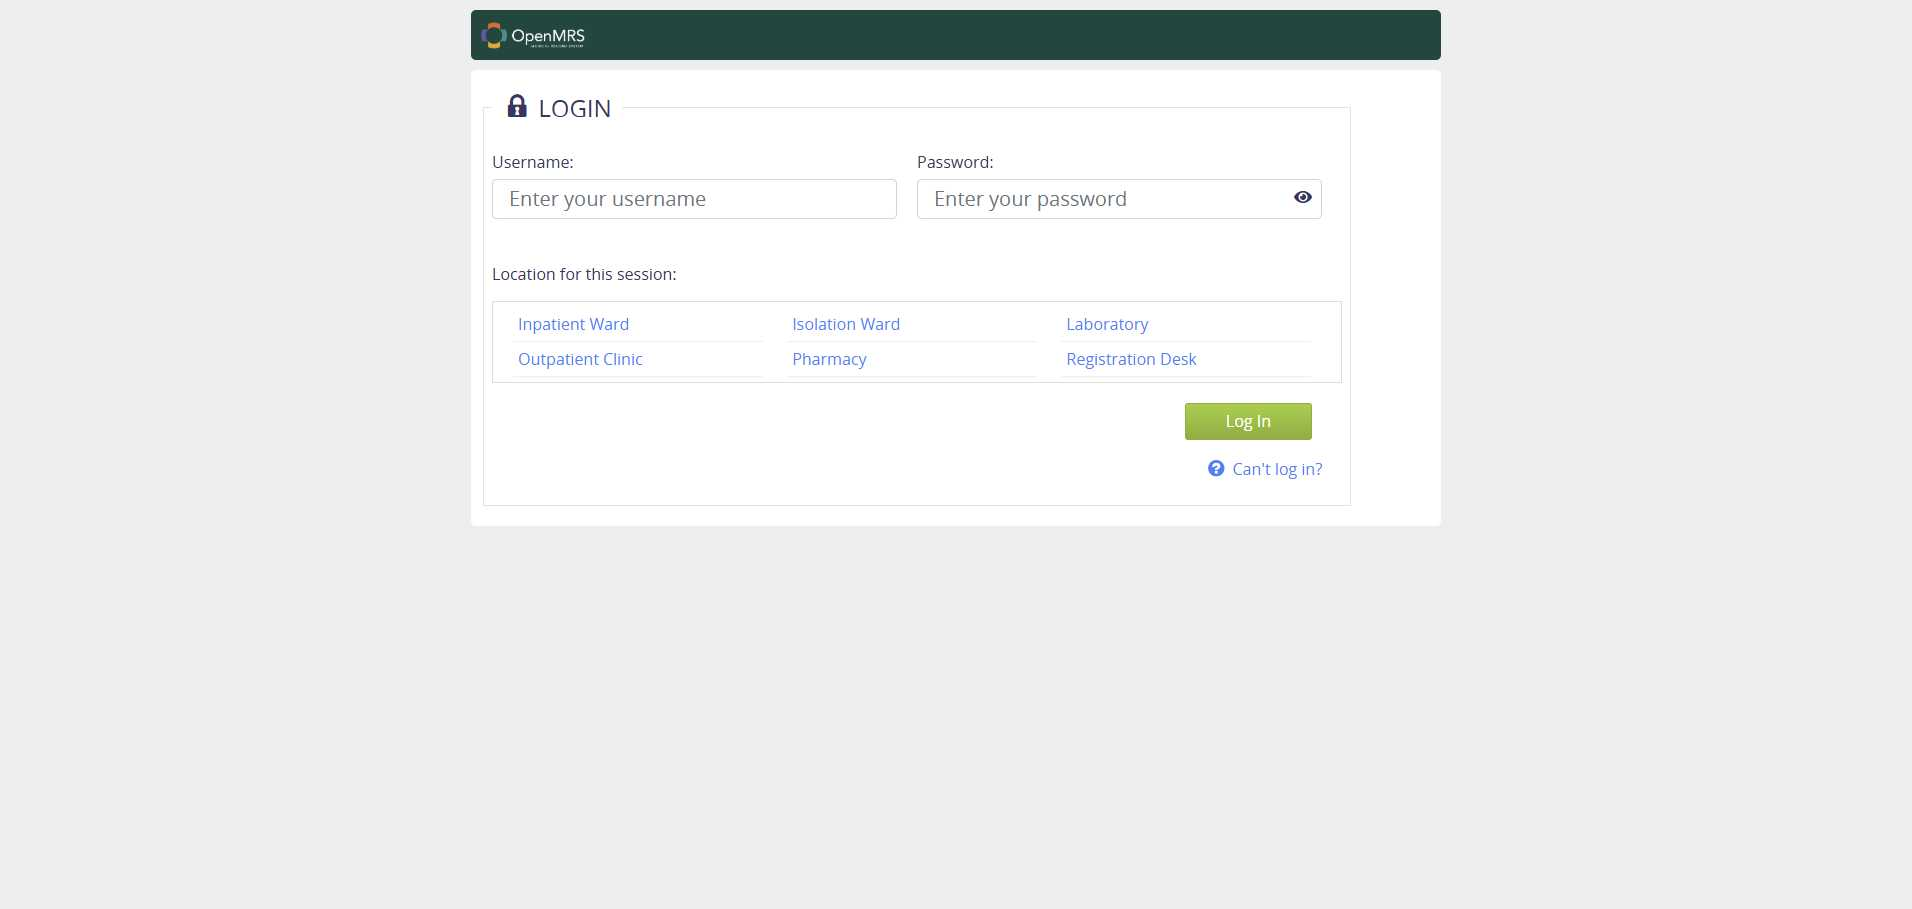
Task: UiPath Test Cloud project for Application Testing of OpenMRS
Workflow: StartBrowser

Step 1: Use Browser Edge: Login in window 'Login' (msedge.exe)

Step 2: type [OpenMRS_username] into the text box 'username' in window 'Login' (msedge.exe) (no picture)

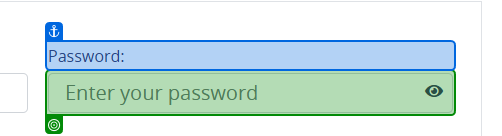
Step 3: type a value into the text box 'password' in window 'Login' (msedge.exe)

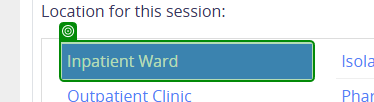
Step 4: select "Pharmacy" in the list item in window 'Login' (msedge.exe)

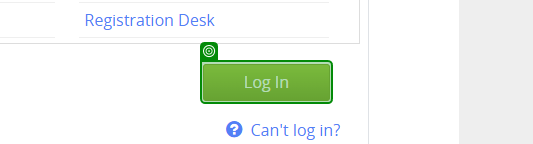
Step 5: click on the text box in window 'Login' (msedge.exe)
